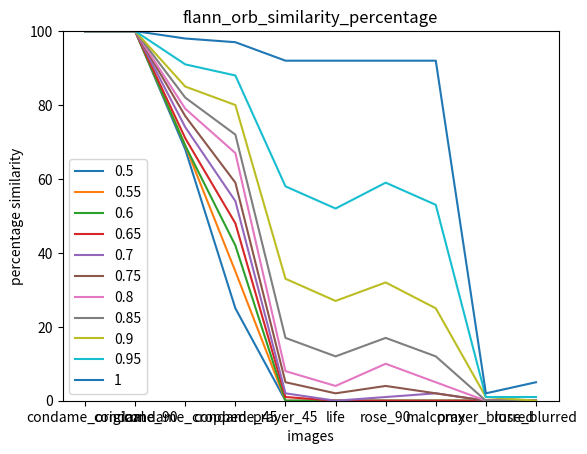

Reproduce this figure in Python.
import matplotlib.pyplot as plt
import numpy as np
#AKAZE KNN SIMILARITY
# plt.plot([0.5,0.55,0.6,0.65,0.7,0.75,0.8,0.85,0.9,0.95,1],[100,100,100,100,100,100,100,100,100,100,100])
# plt.plot([0.5,0.55,0.6,0.65,0.7,0.75,0.8,0.85,0.9,0.95,1],[38,44,50,56,60,65,70,74,81,88,100])
# plt.plot([0.5,0.55,0.6,0.65,0.7,0.75,0.8,0.85,0.9,0.95,1],[56,	62,	67,	72,	76,	80,	83,	86,	89,	93,	100])
# plt.plot([0.5,0.55,0.6,0.65,0.7,0.75,0.8,0.85,0.9,0.95,1],[90,	91,	92,	93,	93,	94,	95,	95,	96,	97,	100])
# plt.plot([0.5,0.55,0.6,0.65,0.7,0.75,0.8,0.85,0.9,0.95,1],[0,	0,	0,	0,	0,	0,	1,	4,	12,	36,	100])
# plt.plot([0.5,0.55,0.6,0.65,0.7,0.75,0.8,0.85,0.9,0.95,1],[0,	0,	0,	0,	0,	0,	1,	4,	13,	37,	100])
# plt.plot([0.5,0.55,0.6,0.65,0.7,0.75,0.8,0.85,0.9,0.95,1],[0,	0,	0,	0,	0,	0,	1,	4,	12,	34,	100])
# plt.plot([0.5,0.55,0.6,0.65,0.7,0.75,0.8,0.85,0.9,0.95,1],[0,	0,	0,	0,	0,	1,	2,	7,	16,	40,	100])
# plt.plot([0.5,0.55,0.6,0.65,0.7,0.75,0.8,0.85,0.9,0.95,1],[0,	0,	0,	0,	0,	0,	1,	3,	11,	36,	100])
# plt.plot([0.5,0.55,0.6,0.65,0.7,0.75,0.8,0.85,0.9,0.95,1],[0,	0,	0,	0,	0,	0,	1,	5,	14,	39,	100])

# plt.legend(['img_original', 'rotated_45', 'rotated_90', 'cropped','other1', 'other2','other3','other4','other5','other6'], loc='lower left')

# plt.axis([0.2, 1, 0, 120])
# plt.ylabel('similarity_percentage')
# plt.xlabel(' distance')
# plt.show()

##################################################

# AKAZE KNN COMPUTE TIME

# plt.plot([0.5,0.55,0.6,0.65,0.7,0.75,0.8,0.85,0.9,0.95],[0.460099991,	0.579933325,	0.506799976,	0.502633333,	0.5454,	0.541166663,	0.52743334,	0.516600021,	0.496799986,	0.522266674])
# plt.plot([0.5,0.55,0.6,0.65,0.7,0.75,0.8,0.85,0.9,0.95],[0.009266671,	0.005666677,	0.006466667,	0.006966694,	0.007699998,	0.005233343,	0.004166659,	0.008500004,	0.006833339,	0.006833323])
# plt.plot([0.5,0.55,0.6,0.65,0.7,0.75,0.8,0.85,0.9,0.95],[0.28216664,	0.213866663,	0.212300022,	0.223466682,	0.214866678,	0.227499986,	0.226100039,	0.213566669,	0.220033328,	0.215566683])
# plt.plot([0.5,0.55,0.6,0.65,0.7,0.75,0.8,0.85,0.9,0.95],[5.468866666,	5.432550001,	5.440433296,	5.28344996,     5.693766673,	5.343166677,	5.267600012,	5.119233354,	4.686399992,	4.956800032])

# plt.legend(['AKAZE','ORB','SIFT','SURF'], loc='lower left')
# plt.axis([0.2, 1, 0, 7])
# plt.ylabel('computational_time_average (sec)')
# plt.xlabel(' distance ')
# plt.show()

#################################################


#time for matching algos comparing using BFMATCHER_KNN

# plt.plot(['rotated_45','rotated_90','cropped','blurred'],[1.46306690176328,  1.32577413121859,    1.308867122729620,   0.246950163443883])
# plt.plot(['rotated_45','rotated_90','cropped','blurred'],[0.00503451390699907, 0.00524500716816295, 0.00508482672951438, 0.000804948806762695])
# plt.plot(['rotated_45','rotated_90','cropped','blurred'],[0.83459939,  0.748774860302607,   0.744147501389186,  0.110249926646550])
# plt.plot(['rotated_45','rotated_90','cropped','blurred'],[10.8116898179054,    12.5201132694880,    12.4711701969306,    0.772699435551961])

# plt.legend(['AKAZE','ORB','SIFT','SURF'], loc='lower left')
# plt.axis([None,None, 0, 13])
# plt.ylabel('computational_time_average (sec)')
# plt.xlabel(' modified images ')
# plt.title('algos_KNN_matching_time')
# plt.show()
# # plt.pause(0.05)
# #plt.savefig('../database/bf_results/knn_matching_time_algos.png')

################################################
#time for getting descriptors knn comparing algos

# plt.plot(['rotated_45','rotated_90','cropped','blurred'],[7.16617709000905, 2.94264774322510, 2.94371773600578, 2.83267605900764])
# plt.plot(['rotated_45','rotated_90','cropped','blurred'],[0.431859237497503, 0.203161426024003, 0.206230330467224, 0.187110176086426])
# plt.plot(['rotated_45','rotated_90','cropped','blurred'],[14.33533716, 3.38424399693807, 3.36949411431948, 3.05343625942866])
# plt.plot(['rotated_45','rotated_90','cropped','blurred'],[6.25990654627482, 4.66048846046130, 4.56513202985128, 2.80168905258179])

# plt.legend(['AKAZE','ORB','SIFT','SURF'], loc='lower left')
# plt.axis([None,None, 0, 15])
# plt.ylabel('getting_descriptors_time_average (sec)')
# plt.xlabel(' modified images ')
# plt.title('algos_BF_KNN_desc')
# plt.show()
# # plt.pause(0.05)
# # plt.savefig('../database/bf_results/knn_descriptors_time_algos.png')


############################################

# similarity percentage comparing between algos _KNN

# plt.plot(['rotated_45','rotated_90','cropped','blurred'],[55.8822719812, 71.1641894623, 86.1820443954, 41.2494103330])
# plt.plot(['rotated_45','rotated_90','cropped','blurred'],[19.1, 91.0, 65, 97])
# plt.plot(['rotated_45','rotated_90','cropped','blurred'],[57.80013289, 80.5709513950, 81.8748116254, 52.8376568889])
# plt.plot(['rotated_45','rotated_90','cropped','blurred'],[15.25934353435, 91.94862396455, 74.87631275951, 34.1364597792])

# plt.legend(['AKAZE','ORB','SIFT','SURF'], loc='lower left')
# plt.axis([None,None, 0, 100])
# plt.ylabel('percentage similarity')
# plt.xlabel(' modified images ')
# plt.title('knn_similarity_percentage')
# plt.show()
# # plt.pause(0.05)
# # plt.savefig('../database/bf_results/knn_matching_time_algos.png')


##############################################

#time for matching algos comparing using FLANN

# plt.plot(['rotated_45','rotated_90','cropped','blurred'],[1.817637318, 1.70381494, 1.671470871, 0.256204659])
# plt.plot(['rotated_45','rotated_90','cropped','blurred'],[24.4774505, 28.31613097, 28.51775557, 1.759947517 ])
# # plt.plot(['rotated_45','rotated_90','cropped','blurred'],[0.83459939,  0.748774860302607,   0.744147501389186,  0.110249926646550])
# # plt.plot(['rotated_45','rotated_90','cropped','blurred'],[10.8116898179054,    12.5201132694880,    12.4711701969306,    0.772699435551961])

# plt.legend(['SIFT','SURF'], loc='lower left')
# plt.axis([None,None, 0, 30])
# plt.ylabel('computational_time_average (sec)')
# plt.xlabel(' modified images ')
# plt.title('algos_Flann_matching_time')
# plt.show()
# # plt.pause(0.05)
# #plt.savefig('../database/bf_results/knn_matching_time_algos.png')

#########################################

#time for getting descriptors FLANN comparing algos

# plt.plot(['rotated_45','rotated_90','cropped','blurred'],[13.18976329, 2.969968061, 2.905574723, 2.722227371])
# plt.plot(['rotated_45','rotated_90','cropped','blurred'],[5.70571029, 4.193383998, 4.149927938, 2.519072461])
# # plt.plot(['rotated_45','rotated_90','cropped','blurred'],[14.33533716, 3.38424399693807, 3.36949411431948, 3.05343625942866])
# # plt.plot(['rotated_45','rotated_90','cropped','blurred'],[6.25990654627482, 4.66048846046130, 4.56513202985128, 2.80168905258179])

# plt.legend(['SIFT','SURF'], loc='lower left')
# plt.axis([None,None, 0, 15])
# plt.ylabel('getting_descriptors_time_average (sec)')
# plt.xlabel(' modified images ')
# plt.title('algos_BF_FLANN_desc')
# plt.show()
# # plt.pause(0.05)
# # plt.savefig('../database/bf_results/knn_descriptors_time_algos.png')

##############################################

# similarity percentage comparing between algos _FLANN

# plt.plot(['rotated_45','rotated_90','cropped','blurred'],[57.80013289, 80.57095139, 81.87481163, 52.83765689])
# plt.plot(['rotated_45','rotated_90','cropped','blurred'],[15.25934353, 91.94862396, 74.87631276, 34.13645978])
# # plt.plot(['rotated_45','rotated_90','cropped','blurred'],[57.80013289, 80.5709513950, 81.8748116254, 52.8376568889])
# # plt.plot(['rotated_45','rotated_90','cropped','blurred'],[15.25934353435, 91.94862396455, 74.87631275951, 34.1364597792])

# plt.legend(['SIFT','SURF'], loc='lower left')
# plt.axis([None,None, 0, 100])
# plt.ylabel('percentage similarity')
# plt.xlabel(' modified images ')
# plt.title('flann_similarity_percentage')
# plt.show()
# # plt.pause(0.05)
# # plt.savefig('../database/bf_results/knn_matching_time_algos.png')

########################################

#FLANN KNN ORB

plt.plot(['condame_original','condame_90','condame_cropped','condame_45','prayer_45','life','rose_90','malcomx','prayer_blurred','rose_blurred'],[100,100,68,25,0,0,0,0,0,0])
plt.plot(['condame_original','condame_90','condame_cropped','condame_45','prayer_45','life','rose_90','malcomx','prayer_blurred','rose_blurred'],[100,100,69,35,0,0,0,0,0,0])
plt.plot(['condame_original','condame_90','condame_cropped','condame_45','prayer_45','life','rose_90','malcomx','prayer_blurred','rose_blurred'],[100,100,69,42,0,0,0,0,0,0])
plt.plot(['condame_original','condame_90','condame_cropped','condame_45','prayer_45','life','rose_90','malcomx','prayer_blurred','rose_blurred'],[100,100,71,48,1,0,0,0,0,0])
plt.plot(['condame_original','condame_90','condame_cropped','condame_45','prayer_45','life','rose_90','malcomx','prayer_blurred','rose_blurred'],[100,100,74,54,2,0,1,2,0,0])
plt.plot(['condame_original','condame_90','condame_cropped','condame_45','prayer_45','life','rose_90','malcomx','prayer_blurred','rose_blurred'],[100,100,77,59,5,2,4,2,0,0])
plt.plot(['condame_original','condame_90','condame_cropped','condame_45','prayer_45','life','rose_90','malcomx','prayer_blurred','rose_blurred'],[100,100,79,67,8,4,10,5,0,0])
plt.plot(['condame_original','condame_90','condame_cropped','condame_45','prayer_45','life','rose_90','malcomx','prayer_blurred','rose_blurred'],[100,100,82,72,17,12,17,12,0,0])
plt.plot(['condame_original','condame_90','condame_cropped','condame_45','prayer_45','life','rose_90','malcomx','prayer_blurred','rose_blurred'],[100,100,85,80,33,27,32,25,1,0])
plt.plot(['condame_original','condame_90','condame_cropped','condame_45','prayer_45','life','rose_90','malcomx','prayer_blurred','rose_blurred'],[100,100,91,88,58,52,59,53,1,1])
plt.plot(['condame_original','condame_90','condame_cropped','condame_45','prayer_45','life','rose_90','malcomx','prayer_blurred','rose_blurred'],[100,100,98,97,92,92,92,92,2,5])

plt.legend(['0.5','0.55','0.6','0.65','0.7','0.75','0.8','0.85','0.9','0.95','1'], loc='lower left')
plt.axis([None,None, 0, 100])
plt.ylabel('percentage similarity')
plt.xlabel(' images ')
plt.title('flann_orb_similarity_percentage')
plt.show()
# plt.pause(0.05)
# plt.savefig('../database/bf_results/knn_matching_time_algos.png')